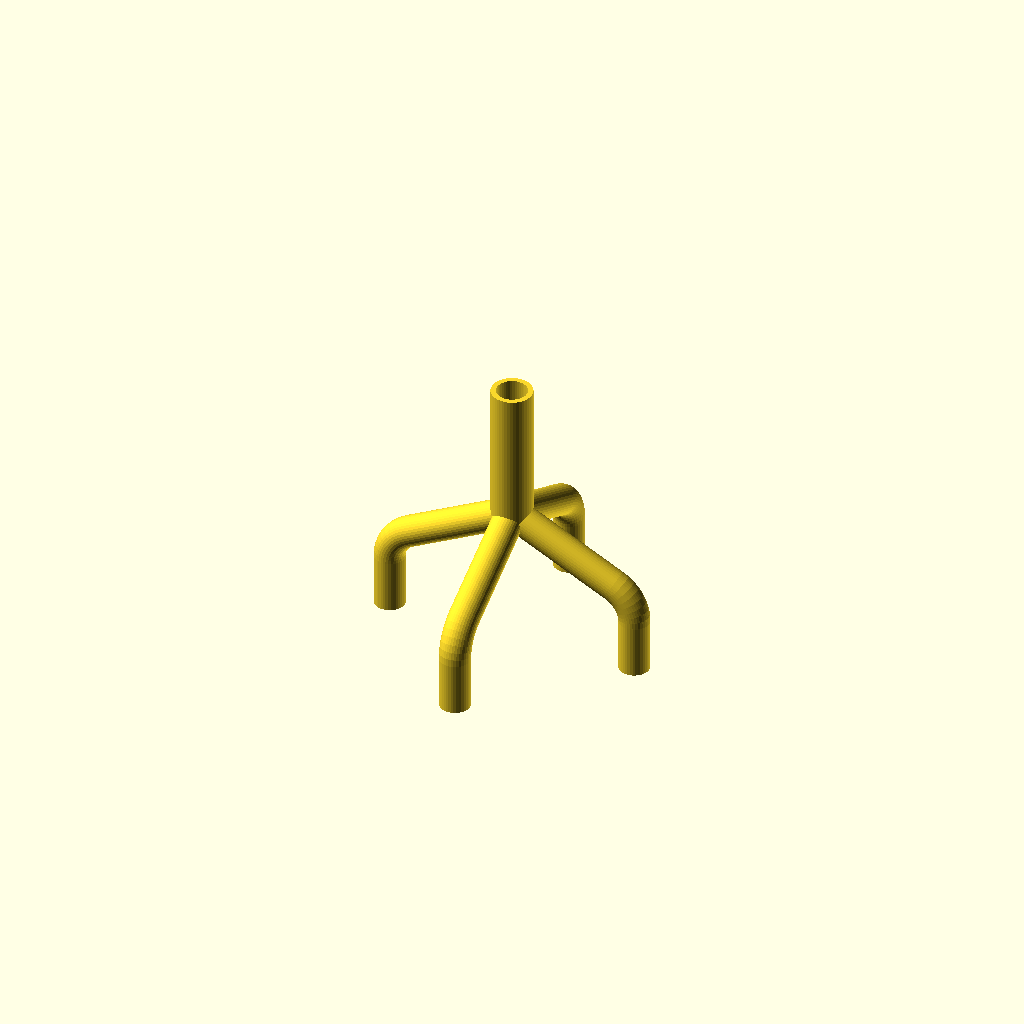
Cell 1 — every parameter at its default value.
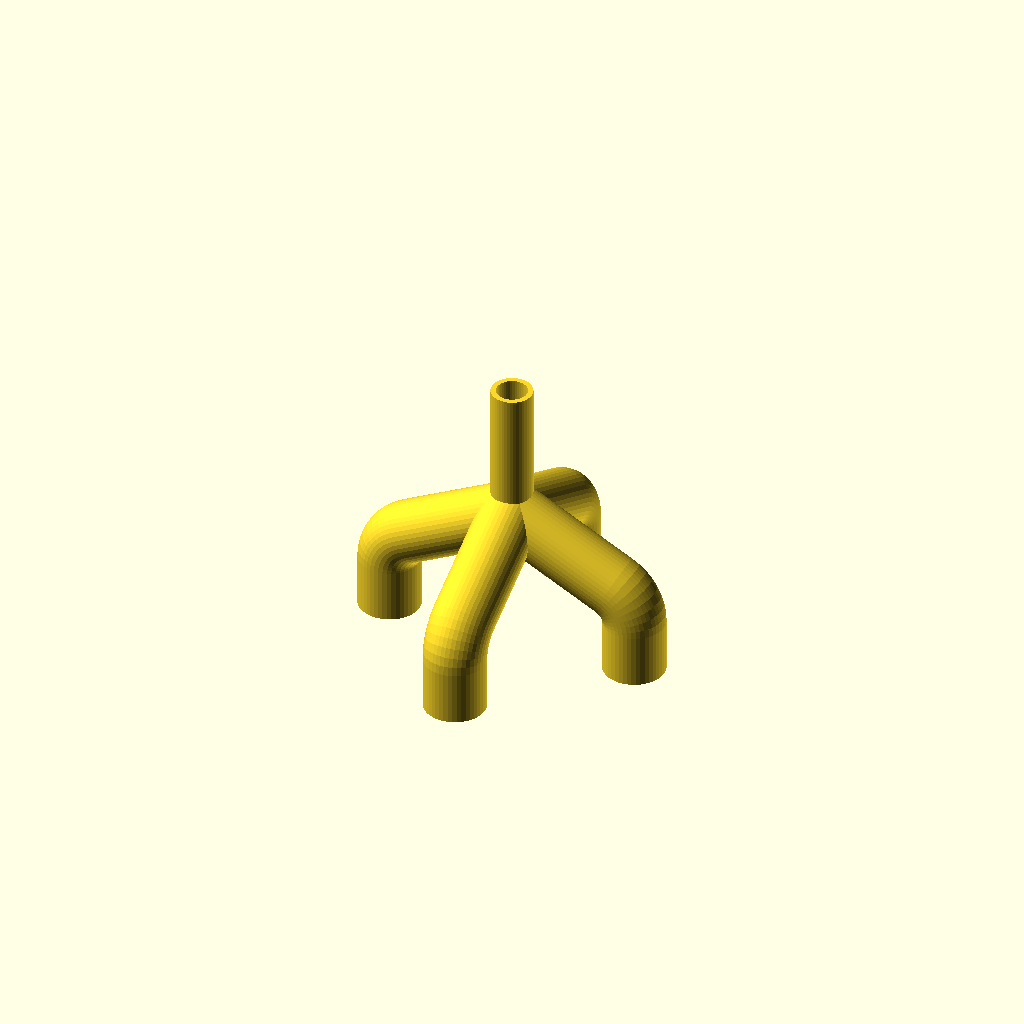
Cell 2: the same model with BRANCH_OD = 24.
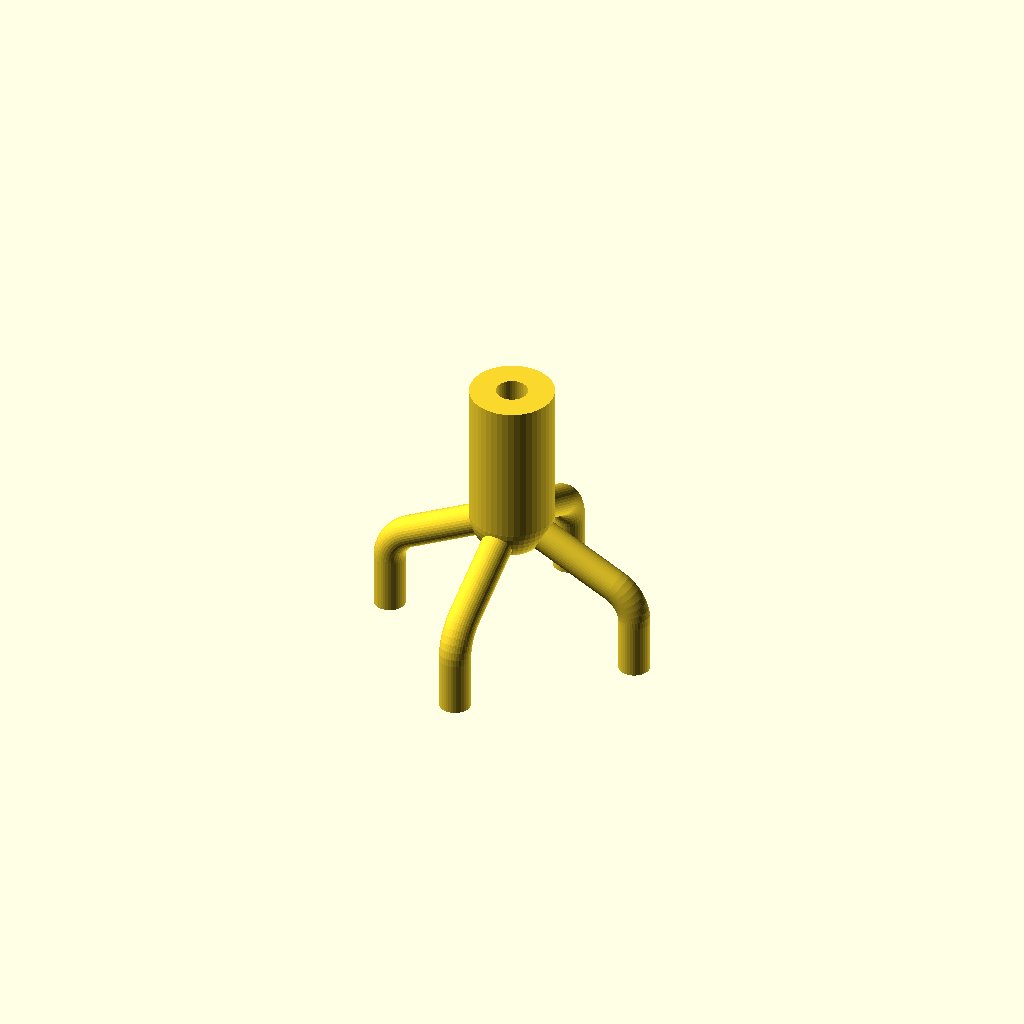
Cell 3 — TRUNK_OD set to 32, the other parameters unchanged.
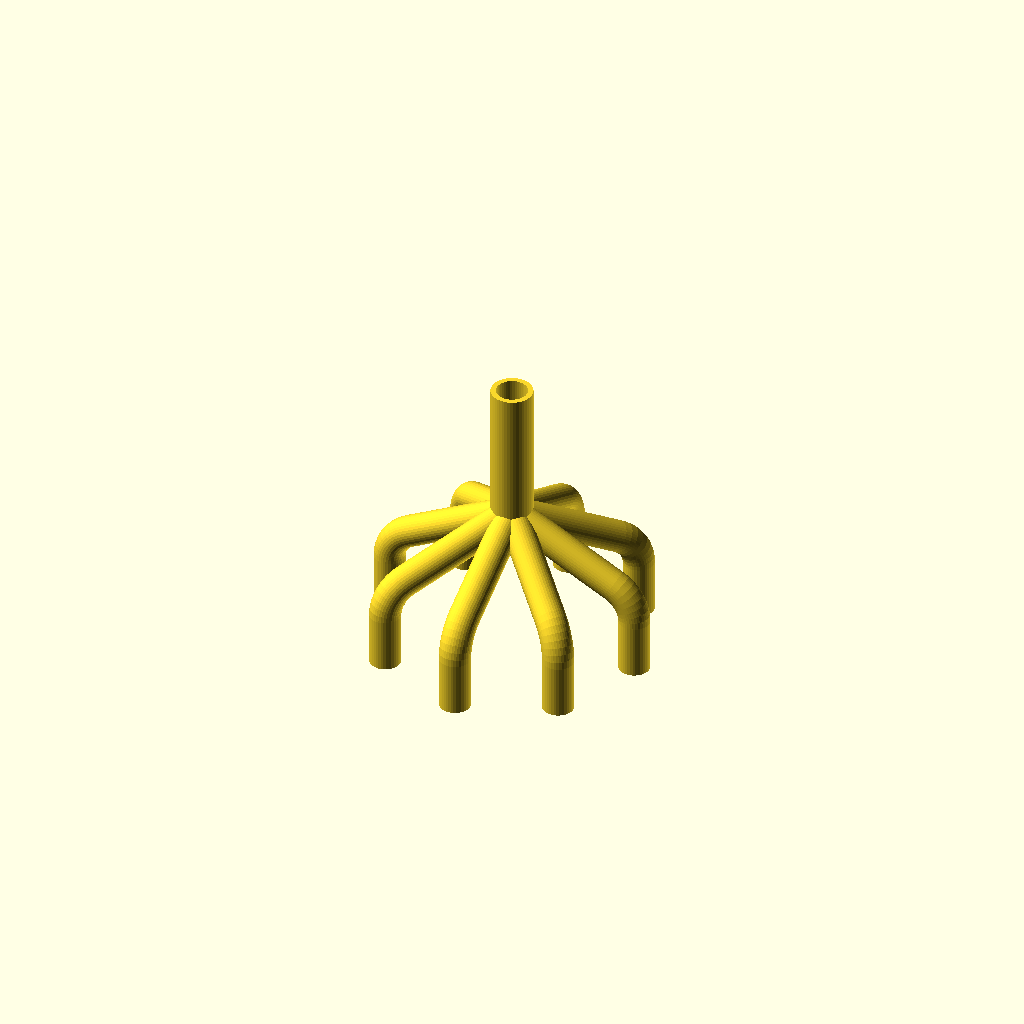
Cell 4 — N set to 8, the other parameters unchanged.
All cells are drawn from one camera (rotation 55°, 0°, 25°, orthographic, colour scheme Cornfield), so only the parameter changes between them.
Source of the model, examples/06_manifold_4into1.scad:
// 06_manifold_4into1 — THE ACCEPTANCE TEST.
//
// Four inlets converging into one outlet. This is the driving application the
// whole project was started for, and it has never rendered in ANY commit of this
// repository: the 2023 attempt (see docs/developer/history.md §4) got about 60% of the way
// and stopped at the bend lumen, calling torusSlice_only_inner_pipes(), which
// `git log -S` confirms was never defined anywhere.
//
// What makes it work is that the bore is FREE: the same spine, the same
// stations and the same frame as the shell, swept with a different region. The
// assembler then runs one difference per lumen group -- all shells unioned
// first, all bores cut second -- so no branch's wall can seal another's lumen.
//
// `Simple: yes` does NOT prove the lumens are open; the sealed version reports
// exactly the same. checks/manifold/ asserts patency independently.

// clang-format off
use <../src/uniTube.scad>;
// clang-format on

$fa = 8;
$fs = 1;

BRANCH_OD = 12;
BRANCH_ID = 8;
TRUNK_OD = 16;
TRUNK_ID = 12;
N = 4;      // inlets
RING = 50;  // how far out each inlet starts
DROP = -55; // and how far below

module part()
{
    prof = ut_round(od = BRANCH_OD, id = BRANCH_ID);
    branches = [for (i = [0:N - 1]) let(th = 360 * i / N) ut_run(
        str("in", i),
        ut_polyline([[RING * cos(th), RING * sin(th), DROP], [RING * cos(th), RING * sin(th), -25], [0, 0, 0]], r = 15),
        prof)];
    trunk = ut_run("out", ut_polyline([ [ 0, 0, 0 ], [ 0, 0, 55 ] ]), ut_round(od = TRUNK_OD, id = TRUNK_ID));

    net = ut_net(concat(branches, [trunk]),
                 [ut_joint(concat([for (i = [0:N - 1])[str("in", i), "b"]], [[ "out", "a" ]]), at = [ 0, 0, 0 ])]);

    ut_assemble(net);
}

part();
Parameter table extracted from the source (name, type, default, range or options):
BRANCH_OD: number, default 12
BRANCH_ID: number, default 8
TRUNK_OD: number, default 16
TRUNK_ID: number, default 12
N: number, default 4
RING: number, default 50
DROP: number, default -55
